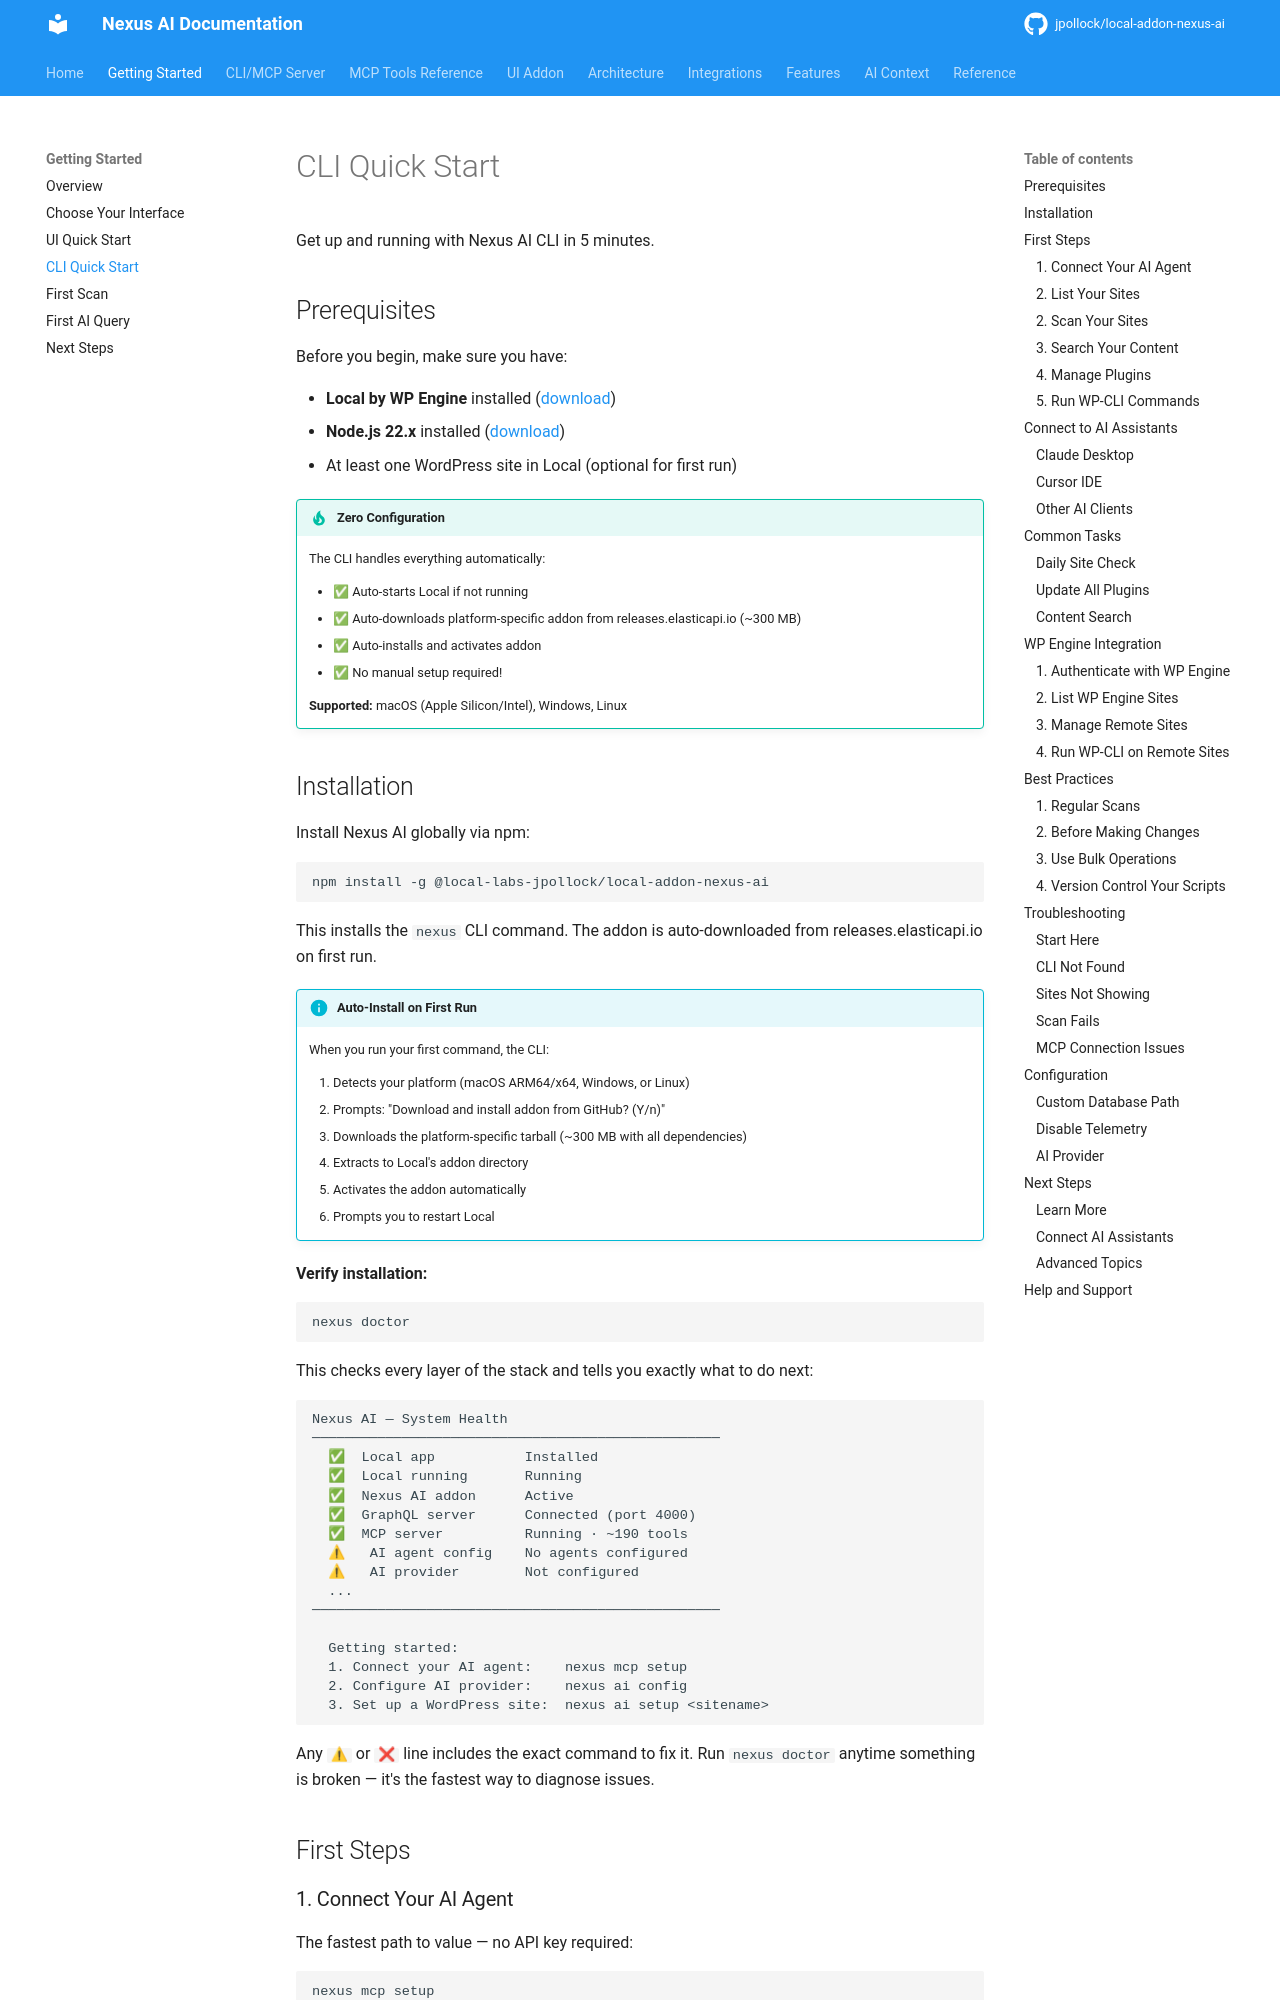

repository: jpollock/local-addon-nexus-ai · page: getting-started/cli-quick-start/index.html · generator: mkdocs

---
title: CLI Quick Start
description: Get started with Nexus AI CLI in 5 minutes
keywords: [cli, quick-start, installation, mcp, claude, cursor, getting-started]
---

# CLI Quick Start

Get up and running with Nexus AI CLI in 5 minutes.

## Prerequisites

Before you begin, make sure you have:

- **Local by WP Engine** installed ([download](https://localwp.com))
- **Node.js 18+** installed ([download](https://nodejs.org))
- At least one WordPress site in Local (optional for first run)

!!! tip "Zero Configuration"
    The CLI handles everything automatically:

    - ✅ Auto-starts Local if not running
    - ✅ Auto-downloads platform-specific addon from releases.elasticapi.io (~300 MB)
    - ✅ Auto-installs and activates addon
    - ✅ No manual setup required!

    **Supported:** macOS (Apple Silicon/Intel), Windows, Linux
